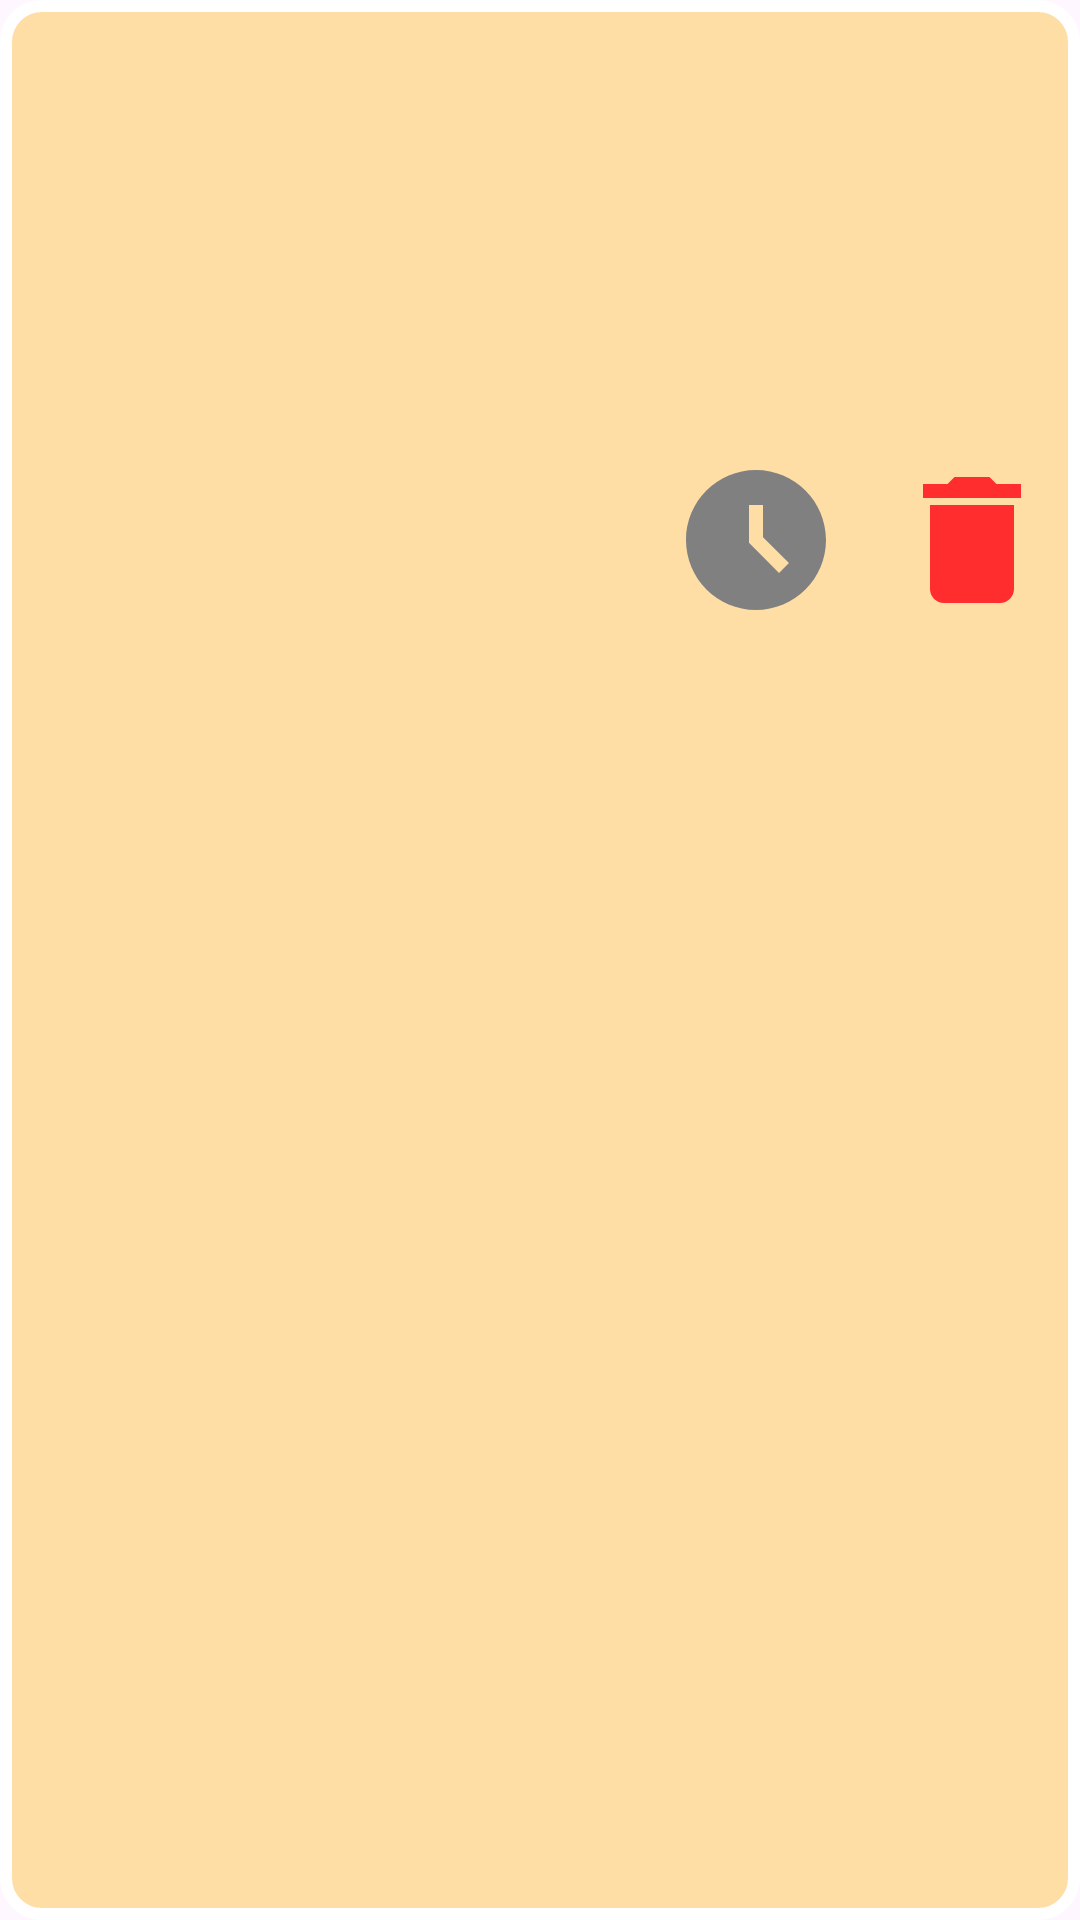

Produce the Android XML layout that renders to this screen, including the resource entries it uses.
<!-- AndroidManifest.xml: application theme Theme.MedicationReminder -->
<!-- res/layout/pill_recycler_row.xml -->
<?xml version="1.0" encoding="utf-8"?>
<androidx.constraintlayout.widget.ConstraintLayout
    xmlns:android="http://schemas.android.com/apk/res/android"
    xmlns:app="http://schemas.android.com/apk/res-auto"
    xmlns:tools="http://schemas.android.com/tools"
    android:layout_width="match_parent"
    android:layout_height="wrap_content"
    android:layout_margin="16dp"
    android:background="@drawable/recycler_row_background">

    <TextView
        android:id="@+id/pillNameText"
        android:layout_width="0dp"
        android:layout_height="wrap_content"
        android:layout_marginStart="16dp"
        android:layout_marginTop="16dp"
        android:layout_marginEnd="32dp"
        android:layout_marginBottom="16dp"
        android:gravity="center_vertical"
        android:textSize="36sp"
        android:textStyle="bold"
        app:layout_constraintBottom_toTopOf="@+id/timesLinearLayout"
        app:layout_constraintEnd_toStartOf="@+id/leftGuideline"
        app:layout_constraintStart_toStartOf="parent"
        app:layout_constraintTop_toTopOf="parent"
        tools:text="Ağrı Kesici" />

    <ImageView
        android:id="@+id/clockImageView"
        android:layout_width="0dp"
        android:layout_height="0dp"
        android:layout_marginStart="8dp"
        android:layout_marginTop="8dp"
        android:layout_marginEnd="8dp"
        android:layout_marginBottom="-8dp"
        app:layout_constraintBottom_toBottomOf="@+id/pillNameText"
        app:layout_constraintEnd_toStartOf="@+id/deleteImageView"
        app:layout_constraintStart_toStartOf="@+id/leftGuideline"
        app:layout_constraintTop_toTopOf="parent"
        app:srcCompat="@drawable/ic_clock" />

    <ImageView
        android:id="@+id/deleteImageView"
        android:layout_width="0dp"
        android:layout_height="0dp"
        android:layout_marginStart="8dp"
        android:layout_marginTop="8dp"
        android:layout_marginEnd="8dp"
        app:layout_constraintBottom_toBottomOf="@+id/clockImageView"
        app:layout_constraintEnd_toEndOf="parent"
        app:layout_constraintStart_toEndOf="@+id/clockImageView"
        app:layout_constraintTop_toTopOf="parent"
        app:srcCompat="@drawable/ic_delete" />

    <androidx.constraintlayout.widget.Guideline
        android:id="@+id/leftGuideline"
        android:layout_width="wrap_content"
        android:layout_height="wrap_content"
        android:orientation="vertical"
        app:layout_constraintGuide_percent="0.6" />

    <LinearLayout
        android:id="@+id/timesLinearLayout"
        android:layout_width="0dp"
        android:layout_height="wrap_content"
        android:layout_marginStart="16dp"
        android:layout_marginEnd="32dp"
        android:layout_marginBottom="16dp"
        android:orientation="vertical"
        app:layout_constraintBottom_toBottomOf="parent"
        app:layout_constraintEnd_toStartOf="@+id/leftGuideline"
        app:layout_constraintStart_toStartOf="parent"
        app:layout_constraintTop_toBottomOf="@+id/pillNameText"
        android:visibility="gone"
        tools:ignore="RtlSymmetry">

        <TextView
            android:id="@+id/firstTimeText"
            android:layout_width="wrap_content"
            android:layout_height="wrap_content"
            tools:text="12:30"
            android:textSize="18sp"
            android:textStyle="bold"
            android:padding="8dp"
            android:background="@drawable/time_text_background"
            android:visibility="gone" />

        <TextView
            android:id="@+id/secondTimeText"
            android:layout_width="wrap_content"
            android:layout_height="wrap_content"
            tools:text="14:30"
            android:textSize="18sp"
            android:textStyle="bold"
            android:padding="8dp"
            android:background="@drawable/time_text_background"
            android:visibility="gone" />

        <TextView
            android:id="@+id/thirdTimeText"
            android:layout_width="wrap_content"
            android:layout_height="wrap_content"
            tools:text="05:45"
            android:textSize="18sp"
            android:textStyle="bold"
            android:padding="8dp"
            android:background="@drawable/time_text_background"
            android:visibility="gone" />

        <TextView
            android:id="@+id/fourthTimeText"
            android:layout_width="wrap_content"
            android:layout_height="wrap_content"
            tools:text="15:23"
            android:textSize="18sp"
            android:textStyle="bold"
            android:padding="8dp"
            android:background="@drawable/time_text_background"
            android:visibility="gone" />

        <TextView
            android:id="@+id/fifthTimeText"
            android:layout_width="wrap_content"
            android:layout_height="wrap_content"
            tools:text="03:56"
            android:textSize="18sp"
            android:textStyle="bold"
            android:padding="8dp"
            android:background="@drawable/time_text_background"
            android:visibility="gone" />

    </LinearLayout>

</androidx.constraintlayout.widget.ConstraintLayout>
<!-- resources referenced by this layout -->
<resources>
  <!-- drawable ic_clock (drawable) -->
  <vector android:height="24dp" android:tint="@color/gray"
      android:viewportHeight="24" android:viewportWidth="24"
      android:width="24dp" xmlns:android="http://schemas.android.com/apk/res/android">
      <path android:fillColor="@android:color/white" android:pathData="M11.99,2C6.47,2 2,6.48 2,12s4.47,10 9.99,10C17.52,22 22,17.52 22,12S17.52,2 11.99,2zM15.29,16.71L11,12.41V7h2v4.59l3.71,3.71L15.29,16.71z"/>
  </vector>
  <!-- drawable ic_delete (drawable) -->
  <vector android:height="24dp" android:tint="@color/deep_carmine_pink"
      android:viewportHeight="24" android:viewportWidth="24"
      android:width="24dp" xmlns:android="http://schemas.android.com/apk/res/android">
      <path android:fillColor="@android:color/white" android:pathData="M6,19c0,1.1 0.9,2 2,2h8c1.1,0 2,-0.9 2,-2V7H6v12zM19,4h-3.5l-1,-1h-5l-1,1H5v2h14V4z"/>
  </vector>
  <!-- drawable recycler_row_background (drawable) -->
  <?xml version="1.0" encoding="utf-8"?>
  <shape
      xmlns:android="http://schemas.android.com/apk/res/android"
      android:shape="rectangle">
      <solid
          android:color="@color/navajo_white"/>
      <corners
          android:bottomRightRadius="12dp"
          android:bottomLeftRadius="12dp"
          android:topLeftRadius="12dp"
          android:topRightRadius="12dp"/>
      <stroke
          android:color="#ffffff"
          android:width="4dp"/>
  </shape>
  <!-- drawable time_text_background (drawable) -->
  <?xml version="1.0" encoding="utf-8"?>
  <layer-list xmlns:android="http://schemas.android.com/apk/res/android" >
      <item
          android:bottom="0dp"
          android:left="-5dp"
          android:right="-5dp"
          android:top="-5dp">
          <shape android:shape="rectangle" >
              <stroke
                  android:width="4dp"
                  android:color="#ffffff" />
              <solid android:color="@android:color/transparent" />
              <padding android:left="10dp"
                  android:right="10dp"
                  android:top="10dp"
                  android:bottom="10dp" />
          </shape>
      </item>
  </layer-list>
  <style name="Theme.MedicationReminder" parent="Base.Theme.MedicationReminder" />
  <color name="gray">#808080</color>
  <color name="deep_carmine_pink">#FF2D2D</color>
  <color name="navajo_white">#ffdea6</color>
  <style name="Base.Theme.MedicationReminder" parent="Theme.Material3.DayNight.NoActionBar">
          <item name="android:statusBarColor" tools:targetApi="l">@color/gray</item>
      </style>
</resources>
